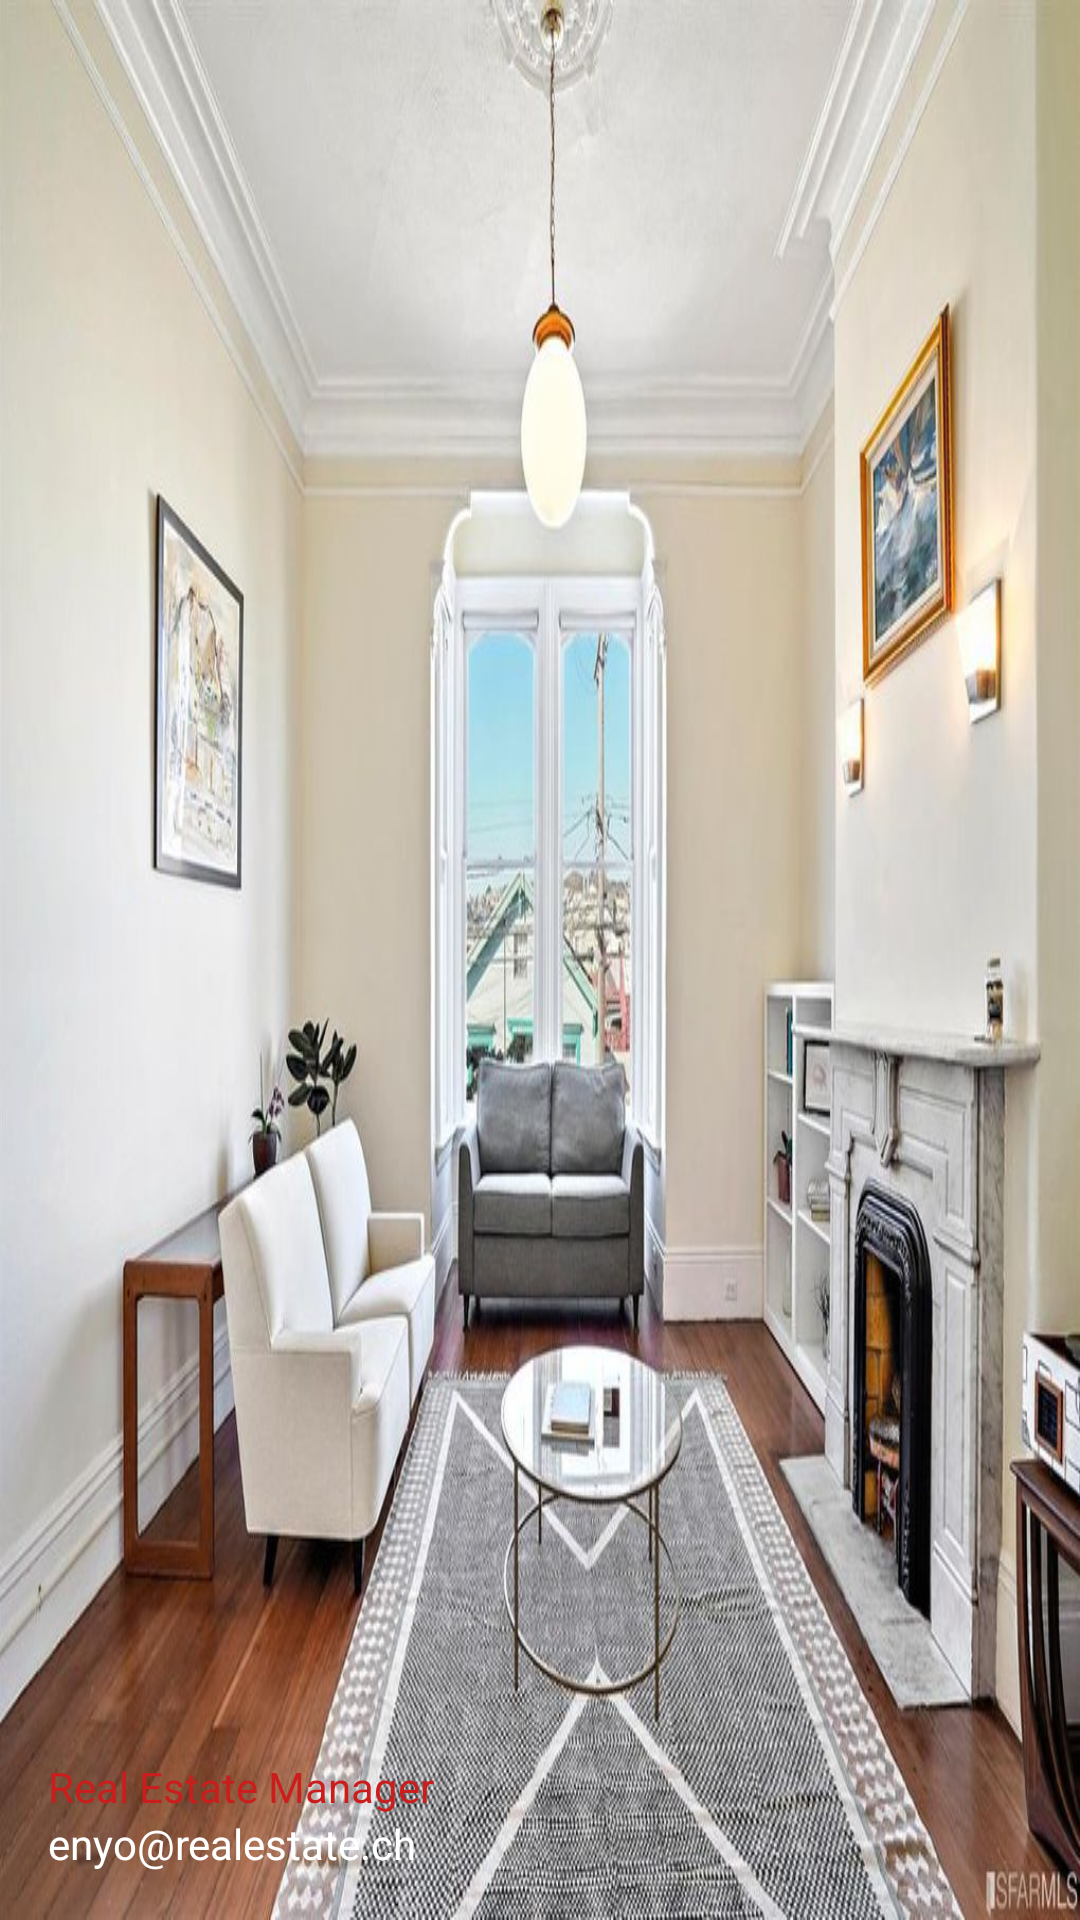

Android layout source for this screen:
<!-- AndroidManifest.xml: application theme AppTheme -->
<!-- res/layout/drawer_nav_header.xml -->
<?xml version="1.0" encoding="utf-8"?>
<LinearLayout xmlns:android="http://schemas.android.com/apk/res/android"
    android:id="@+id/nav_header_container"
    android:layout_width="match_parent"
    android:layout_height="@dimen/nav_header_height"
    android:background="@drawable/real"
    android:gravity="bottom"
    android:orientation="vertical"
    android:paddingLeft="@dimen/activity_horizontal_margin"
    android:paddingTop="@dimen/activity_vertical_margin"
    android:paddingRight="@dimen/activity_horizontal_margin"
    android:paddingBottom="@dimen/activity_vertical_margin"
    android:layout_marginBottom="40dp"
    android:theme="@style/ThemeOverlay.AppCompat.Dark">


            <TextView
                android:id="@+id/nav_header_username_textView"
                android:layout_width="match_parent"
                android:layout_height="wrap_content"
                android:textColor="@color/primary_darker"
                android:paddingTop="@dimen/nav_header_vertical_spacing"
                android:text="@string/nav_header_title"
                android:textAppearance="@style/TextAppearance.AppCompat.Body1" />

            <TextView
                android:id="@+id/nav_header_email_textView"
                android:layout_width="wrap_content"
                android:layout_height="wrap_content"
                android:textColor="@color/white"
                android:text="@string/nav_header_subtitle" />



</LinearLayout>
<!-- resources referenced by this layout -->
<resources>
  <color name="primary_darker">#CC1D1D</color>
  <color name="white">#FFFFFF</color>
  <dimen name="activity_horizontal_margin">16dp</dimen>
  <dimen name="activity_vertical_margin">16dp</dimen>
  <dimen name="nav_header_height">200dp</dimen>
  <dimen name="nav_header_vertical_spacing">8dp</dimen>
  <!-- drawable real: jpg bitmap (drawable, 115422 bytes) -->
  <string name="nav_header_subtitle">enyo@realestate.ch</string>
  <string name="nav_header_title">Real Estate Manager</string>
  <style name="AppTheme" parent="Theme.MaterialComponents.Light.NoActionBar">
          
          <item name="colorPrimary">@color/colorPrimary</item>
          <item name="colorPrimaryDark">@color/colorPrimaryDark</item>
          <item name="colorAccent">@color/colorAccent</item>
          <item name="android:textColor">@android:color/black</item>
      </style>
  <color name="colorPrimary">#3F51B5</color>
  <color name="colorPrimaryDark">#303F9F</color>
  <color name="colorAccent">#FF4081</color>
</resources>
